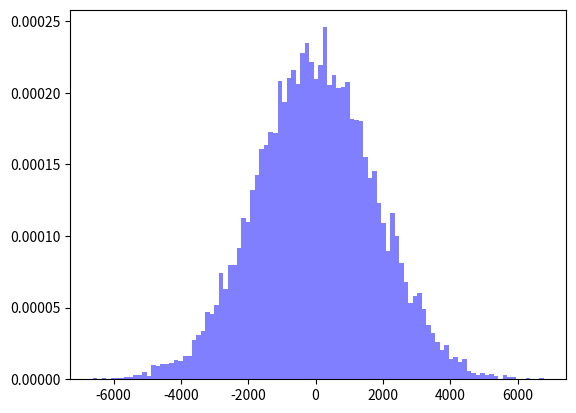

Here is the Python script that generated this plot:
import numpy as np
import matplotlib.pyplot as plt
import math

""" Variabile aleatoare discrete si continue
        variabila discreta = variabila care ia valori dintr-o multime discreta (cel mult numarabila (finita, sau numarabila))
            - binomiala (modeleaza posibilitatea unui eveniment sa se intample pana in primii k pasi)
            - geometrica (modeleaza posibilitatea unui eveniment sa se intample la pasul k)
            - poisson (modeleaza nr. de succese dintr-un interval de timp stiind ca in medie avem lambda succese)
                <=> Bin(n, lambda/n) unde n tinde la infinit
        variabila continua
            - exponentiala (modeleaza timpul de asteptare pana cand un anumit eveniment are loc
                            stiind ca in medie timpul de asteptare este 1/lambda)
"""


def ex1():
    def a():
        N = 1_000_000
        n = 1_000_000
        _lambda = 30

        pois = np.random.binomial(n, _lambda / n, N)
        pois_patrat = np.square(pois)

        medie = np.sum(pois) / N
        medie_patrat = np.sum(pois_patrat) / N

        print("E(X) =", medie)
        print("E(X^2) =", medie_patrat)
        print("E(X)^2 =", np.square(medie))
        print("VAR(X) =", medie_patrat - np.square(medie))
        print("n*lambda(1-lambda) =", n * (_lambda / n) * (1 - (_lambda / n)))

        plt.hist(pois, bins=100, density=True)
        plt.show()

    def d():
        n = 50
        _lambda = 20
        pois = [0] * n
        index = [i for i in range(n)]

        for i in range(n):
            pmf = np.exp(-_lambda) * pow(_lambda, i) / math.factorial(i)
            pois[i] = pmf

        mean = sum(i * pois[i] for i in range(len(pois)))
        variance = sum((i - mean) ** 2 * pois[i] for i in range(len(pois)))

        print("E(X) =", mean)
        print("VAR(X) =", variance)
        print("n*lambda(1-lambda) =", n * (_lambda / n) * (1 - (_lambda / n)))

        plt.plot(index, pois, '-o')
        plt.show()

    d()


def ex2():
    N = 1_000_000
    n = 1_000_000
    _lambda = 150

    pois = np.random.binomial(n, _lambda / n, N)
    prob = np.mean(pois <= _lambda)

    print("Probabilitate =", 1 - prob)


def ex4():
    def a():
        N = 100_000
        _lambda = 50

        U = np.random.uniform(0, 1, N)
        exp = (-1 / _lambda) * np.log(U)

        plt.hist(exp, bins=100, density=True)
        plt.show()

    def b():
        N = 100_000
        _lambda = 20

        exp = np.random.exponential(scale=1.0, size=N)

        plt.hist(exp, bins=100, density=True)
        plt.show()

    a()


def ex5():
    N = 1_000_000
    _lambda1 = 2.5
    _lambda2 = 5

    exp1 = np.random.exponential(scale=_lambda1, size=N)
    exp2 = np.random.exponential(scale=_lambda2, size=N)

    prob1 = np.mean(exp1 <= _lambda1)
    prob2 = np.mean(exp2 <= _lambda2)

    print("telefon1 =", 1 - prob1)
    print("telefon2 =", 1 - prob2)


# ----- LAB 08 -----
def exercitiu1(niu, sigma):
    N = 10_000
    
    def normala1(niu, sigma):
        X = [0] * N
        for i in range(N):
            X[i] = niu + np.sqrt((-2) * sigma**2 * np.log(np.random.uniform(0, 1))) * \
                         np.cos(2 * np.pi * np.random.uniform(0, 1))
                         
        return X
    
    def normala2(niu, sigma):
        X = [0] * N
        for i in range(N):
            X[i] = niu + np.sqrt((-2) * sigma**2 * np.log(np.random.uniform(0, 1))) * \
                         np.sin(2 * np.pi * np.random.uniform(0, 1))

        return X
    
    f = lambda x: 1/(np.sqrt(2*np.pi*sigma)) * np.exp((-(x-niu)**2)/(2*sigma))
    
    X = normala1(niu, sigma)
    Y = normala2(niu, sigma)
    Z = np.random.normal(0, 1, size=N)
    
    mean = sum(X) / N
    Xsquarred = np.square(X)
    mean_squarred = sum(Xsquarred) / N
    variance = mean_squarred - np.square(mean)

    print("E(X) =", mean)
    print("VAR(X) =", variance)
    
    x = np.linspace(-4, 4, 1000)
    y = f(x)
    
    plt.hist(X, bins=100, density=True, label='X', color='blue', alpha=0.5)
    # plt.hist(Y, bins=100, density=True, label='Y', color='red', alpha=0.5)
    # plt.hist(Z, bins=100, density=True, label='Z', color='green', alpha=0.5)
    # plt.plot(x, y, color = 'black', label = 'f(x)')
    plt.show()


# exercitiu1(0, 1)

def exercitiu2(niu, sigma, alfa, beta):
    N = 100_000
    X = np.random.normal(niu, sigma, size=N)
    Y = alfa + X
    Z = beta * X
    W = alfa + beta * X

    f = lambda x: 1/(np.sqrt(2*np.pi*sigma)) * np.exp((-(x-(alfa + niu))**2)/(2*sigma))
    g = lambda x: 1/(np.sqrt(2*np.pi*beta**2*sigma)) * np.exp((-(x-(beta * niu))**2)/(2*sigma**2*beta**2))
    h = lambda x: 1/(np.sqrt(2*np.pi*beta**2*sigma)) * np.exp((-(x-(alfa + beta * niu))**2)/(2*sigma**2*beta**2))

    x = np.linspace(-40, 40, 1000)
    y = f(x)
    t = g(x)
    u = h(x)

    plt.hist(Y, bins=100, density=True, label='a', color='blue', alpha=0.5)
    plt.hist(Z, bins=100, density=True, label='b', color='red', alpha=0.5)
    plt.hist(W, bins=100, density=True, label='c', color='green', alpha=0.5)
    plt.plot(x, y, color = 'black', label = 'f(x)')
    plt.plot(x, t, color = 'yellow', label = 'g(x)')
    plt.plot(x, u, color = 'purple', label = 'h(x)')
    plt.show()


# exercitiu2(0, 1, 5, 10)

def exercitiu3(niu, sigma):
    N = 1_000
    n = 500

    lam = 3
    X = np.random.poisson(lam, size=(N, n))
    mu = lam
    var = lam

    def CLT(X, mu, var):
        sample_means = np.mean(X, axis=1)

        theoretical_mean = mu
        theoretical_std = np.sqrt(var / n)

        plt.figure(figsize=(8, 6))

        plt.hist(sample_means, bins=30, density=True, alpha=0.7, color='blue')

        normal_distribution = np.random.normal(theoretical_mean, theoretical_std, 1000)
        plt.hist(normal_distribution, bins=30, density=True, alpha=0.5, color='red')

        # f = lambda x: 1/(np.sqrt(2*np.pi*mu**2)) * np.exp(-(x**2)/(2*mu**2))
        # x = np.linspace(-4,4,1000, axis=0)
        # y = f(X)
        #
        # plt.plot(x, y, color = 'purple', label = 'f(x)')
        
        plt.title('Central Limit Theorem Demonstration')
        plt.xlabel('Sample Means')
        plt.ylabel('Frequency')
        plt.legend(['Sample Means', 'CLT Normal Approximation'])
        plt.show()

    CLT(X, mu, var)


exercitiu1(3, 1764)